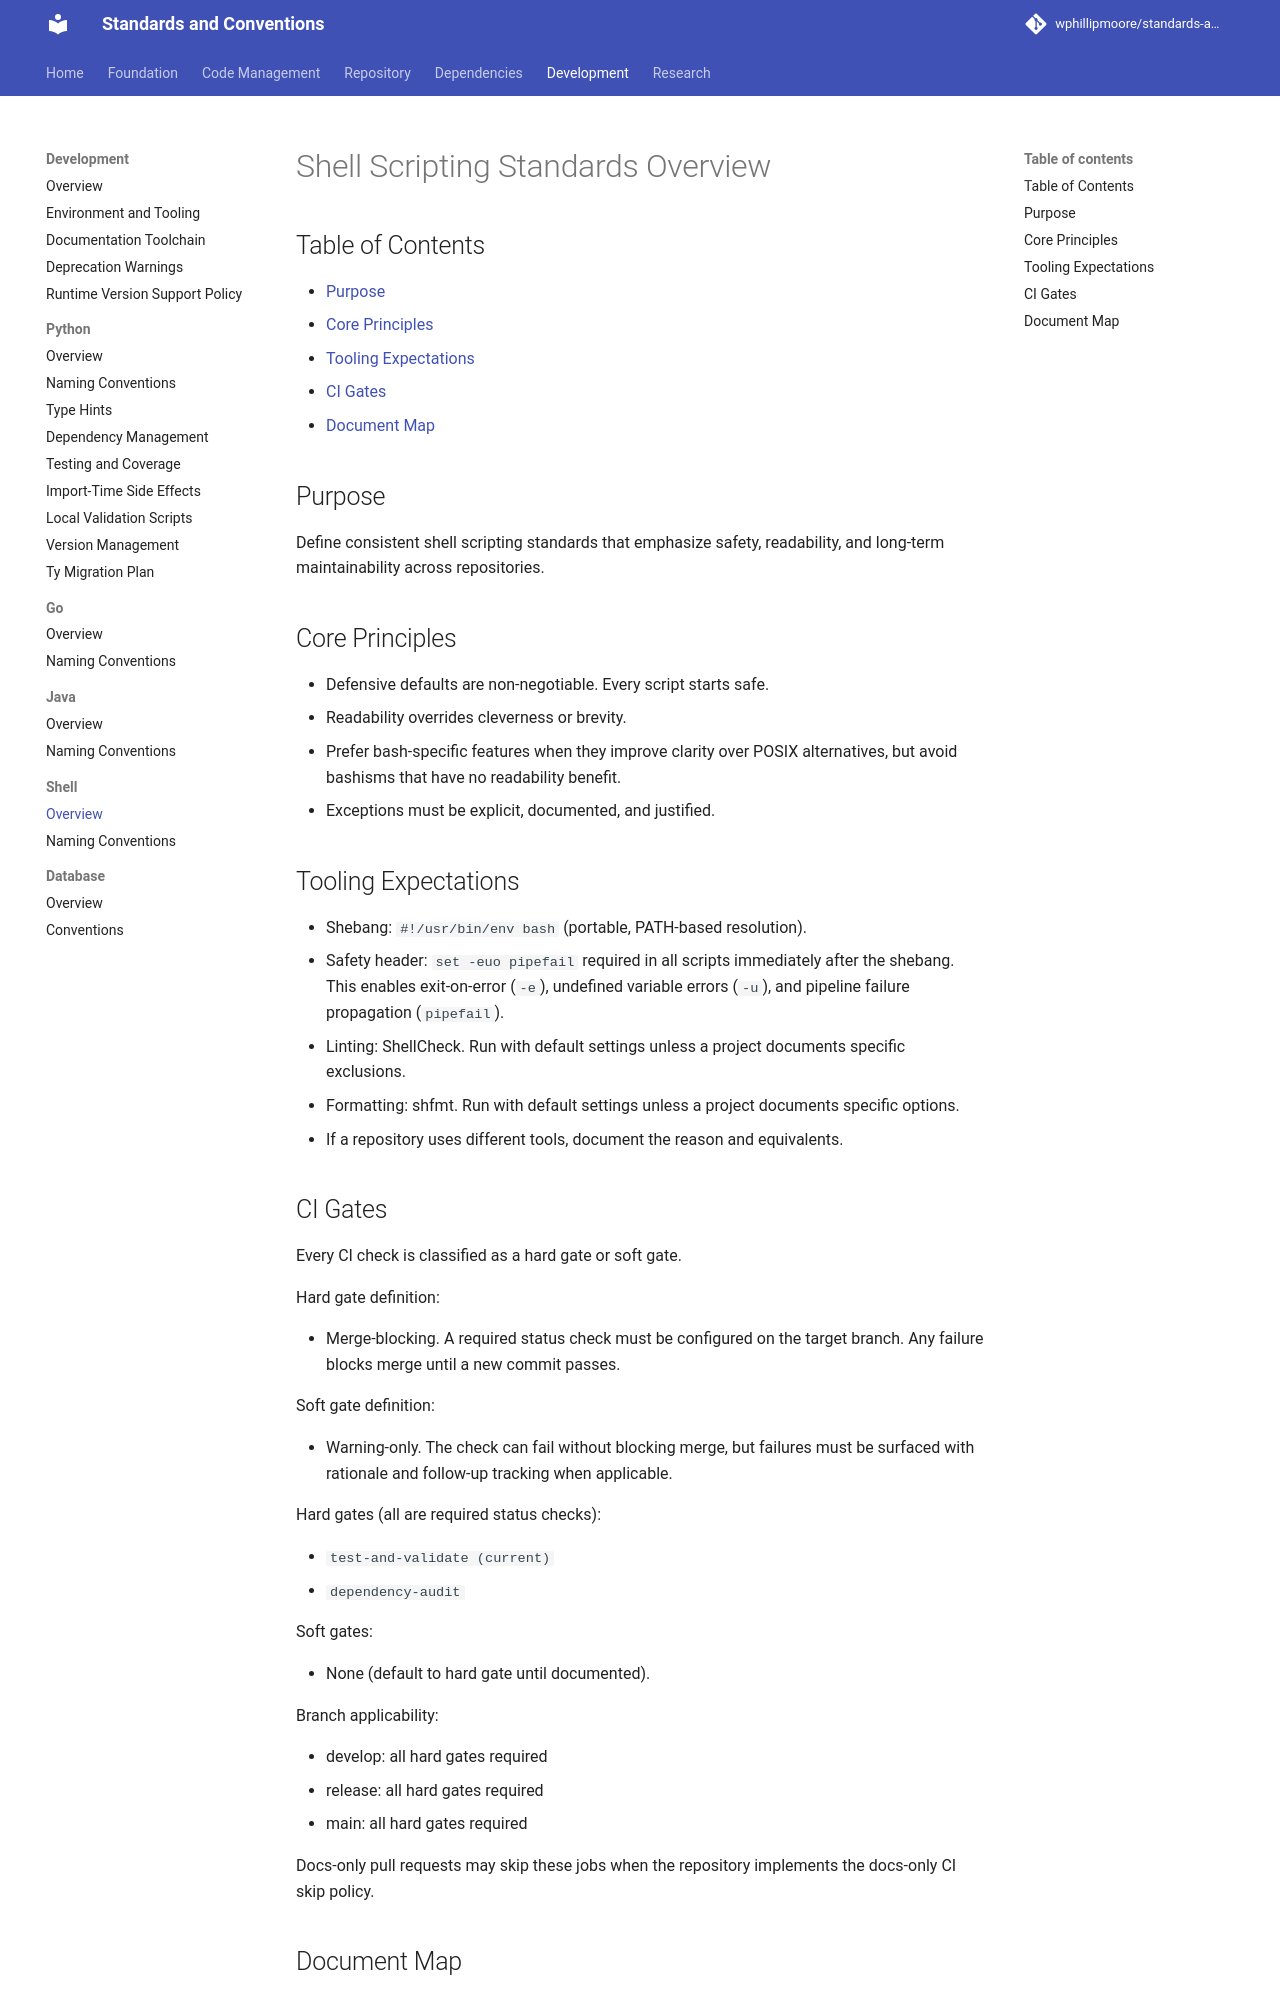

repository: wphillipmoore/standards-and-conventions · page: development/shell/overview/index.html · generator: mkdocs

# Shell Scripting Standards Overview

## Purpose

Define consistent shell scripting standards that emphasize safety,
readability, and long-term maintainability across repositories.

## Core Principles

- Defensive defaults are non-negotiable. Every script starts safe.
- Readability overrides cleverness or brevity.
- Prefer bash-specific features when they improve clarity over POSIX
  alternatives, but avoid bashisms that have no readability benefit.
- Exceptions must be explicit, documented, and justified.

## Tooling Expectations

- Shebang: `#!/usr/bin/env bash` (portable, PATH-based resolution).
- Safety header: `set -euo pipefail` required in all scripts immediately
  after the shebang. This enables exit-on-error (`-e`), undefined variable
  errors (`-u`), and pipeline failure propagation (`pipefail`).
- Linting: ShellCheck. Run with default settings unless a project documents
  specific exclusions.
- Formatting: shfmt. Run with default settings unless a project documents
  specific options.
- If a repository uses different tools, document the reason and equivalents.

## CI Gates

Every CI check is classified as a hard gate or soft gate.

Hard gate definition:

- Merge-blocking. A required status check must be configured on the target
  branch. Any failure blocks merge until a new commit passes.

Soft gate definition:

- Warning-only. The check can fail without blocking merge, but failures must be
  surfaced with rationale and follow-up tracking when applicable.

Hard gates (all are required status checks):

- `test-and-validate (current)`
- `dependency-audit`

Soft gates:

- None (default to hard gate until documented).

Branch applicability:

- develop: all hard gates required
- release: all hard gates required
- main: all hard gates required

Docs-only pull requests may skip these jobs when the repository implements the
docs-only CI skip policy.
